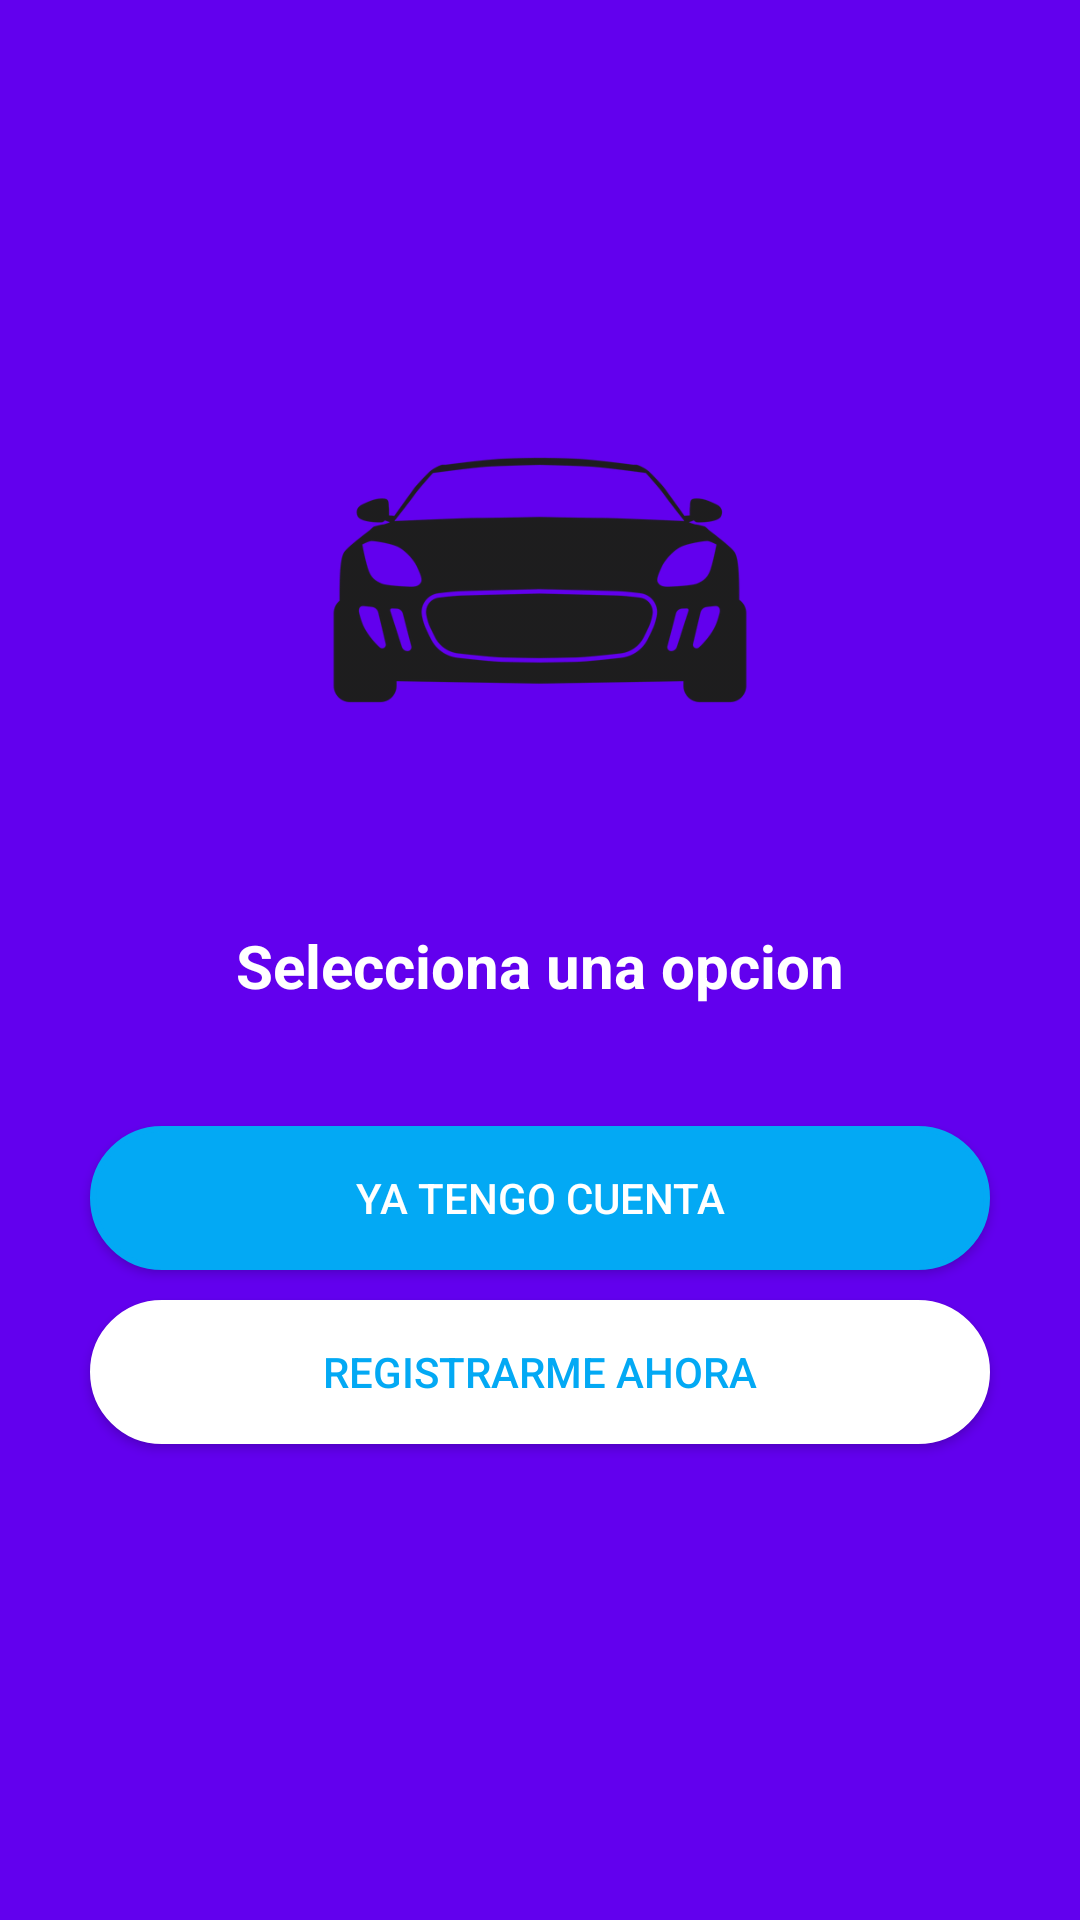

The Android layout XML behind this screen, and the referenced resources:
<!-- AndroidManifest.xml: application theme AppTheme -->
<!-- res/layout/activity_select_option_auth.xml -->
<?xml version="1.0" encoding="utf-8"?>
<androidx.coordinatorlayout.widget.CoordinatorLayout xmlns:android="http://schemas.android.com/apk/res/android"
    xmlns:app="http://schemas.android.com/apk/res-auto"
    xmlns:tools="http://schemas.android.com/tools"
    android:layout_width="match_parent"
    android:layout_height="match_parent"
    android:fitsSystemWindows="true"
    android:background="@color/colorPrimary"
    tools:context="activities.SelectOptionAuthActivity">

    <include layout="@layout/action_bar_toolbar"
        >

    </include>


    <LinearLayout
        android:id="@+id/linearLayout"
        android:layout_width="match_parent"
        android:layout_height="match_parent"
        android:background="@color/design_default_color_primary"
        android:orientation="vertical"
        app:layout_anchor="@+id/linearLayout"
        app:layout_anchorGravity="center"
        tools:ignore="ExtraText"
        android:gravity="center"
        >



        <ImageView
            android:layout_width="150dp"
            android:layout_height="150dp"
            android:layout_gravity="center"
            android:src="@drawable/uber1" />

        <TextView
            android:layout_width="match_parent"
            android:layout_height="wrap_content"
            android:layout_margin="40dp"
            android:text="Selecciona una opcion"
            android:textAlignment="center"
            android:textColor="@color/colorWhite"
            android:textSize="20sp"
            android:textStyle="bold">

        </TextView>
        <Button
            android:id="@+id/btnGoToLogin"
            android:layout_width="match_parent"
            android:layout_height="wrap_content"
            android:layout_marginLeft="30dp"
            android:textColor="@color/colorWhite"
            android:background="@drawable/rounded_button"
            android:backgroundTint="@color/colorBluelight"
            android:text="YA TENGO CUENTA"
            android:layout_marginRight="30dp"/>

        <Button
            android:id="@+id/GoToRegister"
            android:layout_width="match_parent"
            android:layout_height="wrap_content"
            android:layout_marginLeft="30dp"
            android:backgroundTint="@color/colorWhite"
            android:layout_marginRight="30dp"
            android:layout_marginTop="10dp"
            android:textColor="@color/colorBluelight"
            android:background="@drawable/rounded_button"
            android:text="REGISTRARME AHORA" />
            />

        <LinearLayout
            android:layout_width="match_parent"
            android:layout_height="wrap_content"
            android:orientation="horizontal"
            android:gravity="bottom"
            android:layout_margin="20dp">


        </LinearLayout>


    </LinearLayout>

</androidx.coordinatorlayout.widget.CoordinatorLayout>
<!-- res/layout/action_bar_toolbar.xml (included above) -->
<?xml version="1.0" encoding="utf-8"?>
<com.google.android.material.appbar.AppBarLayout xmlns:android="http://schemas.android.com/apk/res/android"
    android:layout_width="match_parent"
    android:layout_height="wrap_content"
    android:background="#00E0F2F1"
    android:outlineAmbientShadowColor="#00E0F2F1"
    android:outlineSpotShadowColor="#00E0F2F1">

    <androidx.appcompat.widget.Toolbar
        android:id="@+id/toolbar"
        android:layout_width="match_parent"
        android:layout_height="wrap_content"

        />


</com.google.android.material.appbar.AppBarLayout>
<!-- resources referenced by this layout -->
<resources>
  <color name="colorBluelight">#03A9F4</color>
  <color name="colorPrimary">#DB0B1B</color>
  <color name="colorWhite">#FFFFFF</color>
  <!-- drawable rounded_button (drawable) -->
  <?xml version="1.0" encoding="utf-8"?>
  <shape
      xmlns:android="http://schemas.android.com/apk/res/android"
      android:shape="rectangle" android:padding="10dp">
      <corners android:radius="100dp"></corners>
      <solid android:color="@color/colorAccent"/>
      <stroke android:width="2dp" android:color="@color/colorWhite"/>
  
  </shape>
  <!-- drawable uber1: png bitmap (drawable-hdpi, 68998 bytes) -->
  <style name="AppTheme" parent="Theme.AppCompat.Light.NoActionBar">
          
          <item name="colorPrimary">@color/colorPrimary</item>
          <item name="colorPrimaryDark">@color/colorPrimaryDark</item>
          <item name="colorAccent">@color/colorAccent</item>
      </style>
  <color name="colorAccent">#DB0B1B</color>
  <color name="colorPrimaryDark">#DB0B1B</color>
</resources>
